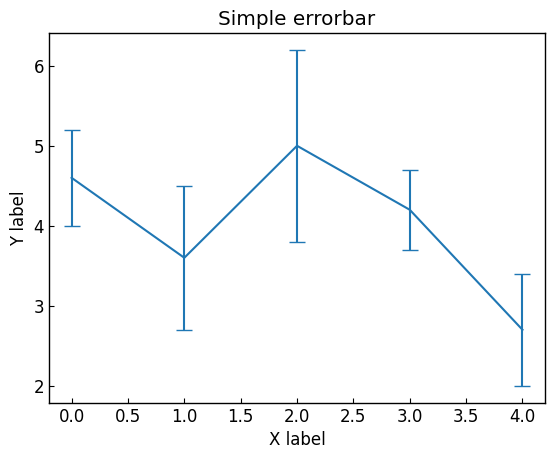

The matplotlib source for this figure:
# https://matplotlib.org/stable/plot_types/stats/errorbar_plot.html#sphx-glr-plot-types-stats-errorbar-plot-py
# https://matplotlib.org/stable/api/_as_gen/matplotlib.axes.Axes.errorbar.html#matplotlib.axes.Axes.errorbar
# https://matplotlib.org/stable/gallery/lines_bars_and_markers/errorbar_limits_simple.html#sphx-glr-gallery-lines-bars-and-markers-errorbar-limits-simple-py

import matplotlib.pyplot as plt
import numpy as np

class ErrorBar:
    def __init__(self) -> None:
        self.plt_style()
    
    def plt_style(self):
        plt.rcParams['font.family'] ='Times New Roman'
        plt.rcParams['xtick.direction'] = 'in'
        plt.rcParams['ytick.direction'] = 'in'
        plt.rcParams['font.size'] = 12
        plt.rcParams['axes.linewidth'] = 1.0
        plt.rcParams['errorbar.capsize'] = 6
        plt.rcParams['lines.markersize'] = 6
        plt.rcParams['mathtext.fontset'] = 'cm'
        self.line_styles = ['-', '--', '-.', ':']
        self.markers = ['o', ',', '.', 'v', '^', '<', '>', '1', '2', '3']
    
    def plt_simple(self):
        x = np.arange(5)
        y = [4.6, 3.6, 5, 4.2, 2.7]
        yerr = [0.6, 0.9, 1.2, 0.5, 0.7]

        fig, ax = plt.subplots()

        ax.errorbar(x, y, yerr)

        ax.set_xlabel('X label')
        ax.set_ylabel('Y label')
        ax.set_title('Simple errorbar')

        plt.show()

    def plt_err(self):
        x = np.arange(5)
        y = np.exp(-x)

        fig, ax = plt.subplots()
        ax.errorbar(x, y, xerr=0.2, yerr=0.4)

        ax.set_xlabel('X label')
        ax.set_ylabel('Y label')
        ax.set_title('xrr & yerr in errorbar')

        plt.show()
    
    def plt_fmt(self):
        x = np.arange(5)
        y = np.exp(-x)

        fig, axs = plt.subplots(2, 2, sharex=True, sharey=True)

        axs[0, 0].errorbar(x, y, yerr=0.4, fmt='--')
        axs[0, 1].errorbar(x, y, yerr=0.4, fmt='o')
        axs[1, 0].errorbar(x, y, yerr=0.4, fmt='.-')
        axs[1, 1].errorbar(x, y, yerr=0.4, fmt='.r')

        axs[0, 0].set_ylabel('Y label')
        axs[1, 0].set_ylabel('Y label')
        axs[1, 0].set_xlabel('X label')
        axs[1, 1].set_xlabel('X label')

        axs[0, 0].set_title('fmt="--"')
        axs[0, 1].set_title('fmt="o"')
        axs[1, 0].set_title('fmt=".-"')
        axs[1, 1].set_title('fmt=".r"')

        fig.suptitle('fmt in errorbar')

        plt.show()
    
    def plt_ecolor_eline(self):
        x = np.arange(5)
        y = np.exp(-x)

        fig, axs = plt.subplots(2, 2, sharex=True, sharey=True)

        axs[0, 0].errorbar(x, y, yerr=0.4, fmt='o-')
        axs[0, 1].errorbar(x, y, yerr=0.4, fmt='o-', ecolor='red')
        axs[1, 0].errorbar(x, y, yerr=0.4, fmt='o-', elinewidth=0.5)
        axs[1, 1].errorbar(x, y, yerr=0.4, fmt='o-', ecolor='gray', barsabove=True)

        axs[0, 0].set_ylabel('Y label')
        axs[1, 0].set_ylabel('Y label')
        axs[1, 0].set_xlabel('X label')
        axs[1, 1].set_xlabel('X label')

        axs[0, 0].set_title('default')
        axs[0, 1].set_title('ecolor="red"')
        axs[1, 0].set_title('elinewidth=0.5')
        axs[1, 1].set_title('barsabove=True')

        fig.suptitle('ecolor & elinewidth in errorbar')

        plt.show()

    def plt_cap(self):
        x = np.arange(5)
        y = np.exp(-x)

        fig, axs = plt.subplots(2, 2, sharex=True, sharey=True)

        axs[0, 0].errorbar(x, y, yerr=0.4, fmt='o-', ecolor='red')
        axs[0, 1].errorbar(x, y, yerr=0.4, fmt='o-', ecolor='red', capsize=0)
        axs[1, 0].errorbar(x, y, yerr=0.4, fmt='o-', ecolor='red', capthick=5)
        axs[1, 1].errorbar(x, y, yerr=0.4, fmt='o-', ecolor='red', errorevery=2)

        axs[0, 0].set_ylabel('Y label')
        axs[1, 0].set_ylabel('Y label')
        axs[1, 0].set_xlabel('X label')
        axs[1, 1].set_xlabel('X label')

        axs[0, 0].set_title('capsize=6')
        axs[0, 1].set_title('capsize=0')
        axs[1, 0].set_title('capthick=5')
        axs[1, 1].set_title('errorevery=2')

        fig.suptitle('capsize & capthick & errorevery in errorbar')

        plt.show()
    
    def plt_limit(self):
        x = np.arange(5)
        y = np.exp(-x)

        fig, axs = plt.subplots(2, 2, sharex=True, sharey=True)

        axs[0, 0].errorbar(x, y, xerr=0.2, yerr=0.4, fmt='o-', ecolor='red')
        axs[0, 1].errorbar(x, y, xerr=0.2, yerr=0.4, fmt='o-', ecolor='red', lolims=True)
        axs[1, 0].errorbar(x, y, xerr=0.2, yerr=0.4, fmt='o-', ecolor='red', xlolims=True)
        axs[1, 1].errorbar(x, y, xerr=0.2, yerr=0.4, fmt='o-', ecolor='red', uplims=True, xuplims=True)

        axs[0, 0].set_ylabel('Y label')
        axs[1, 0].set_ylabel('Y label')
        axs[1, 0].set_xlabel('X label')
        axs[1, 1].set_xlabel('X label')

        axs[0, 0].set_title('default')
        axs[0, 1].set_title('lolims')
        axs[1, 0].set_title('xlolims')
        axs[1, 1].set_title('uplims & xuplims')

        fig.suptitle('lims & xlims in errorbar')

        plt.show()

if __name__ == '__main__':
    error_bar = ErrorBar()
    error_bar.plt_simple()
    # error_bar.plt_err()
    # error_bar.plt_fmt()
    # error_bar.plt_ecolor_eline()
    # error_bar.plt_cap()
    # error_bar.plt_limit()